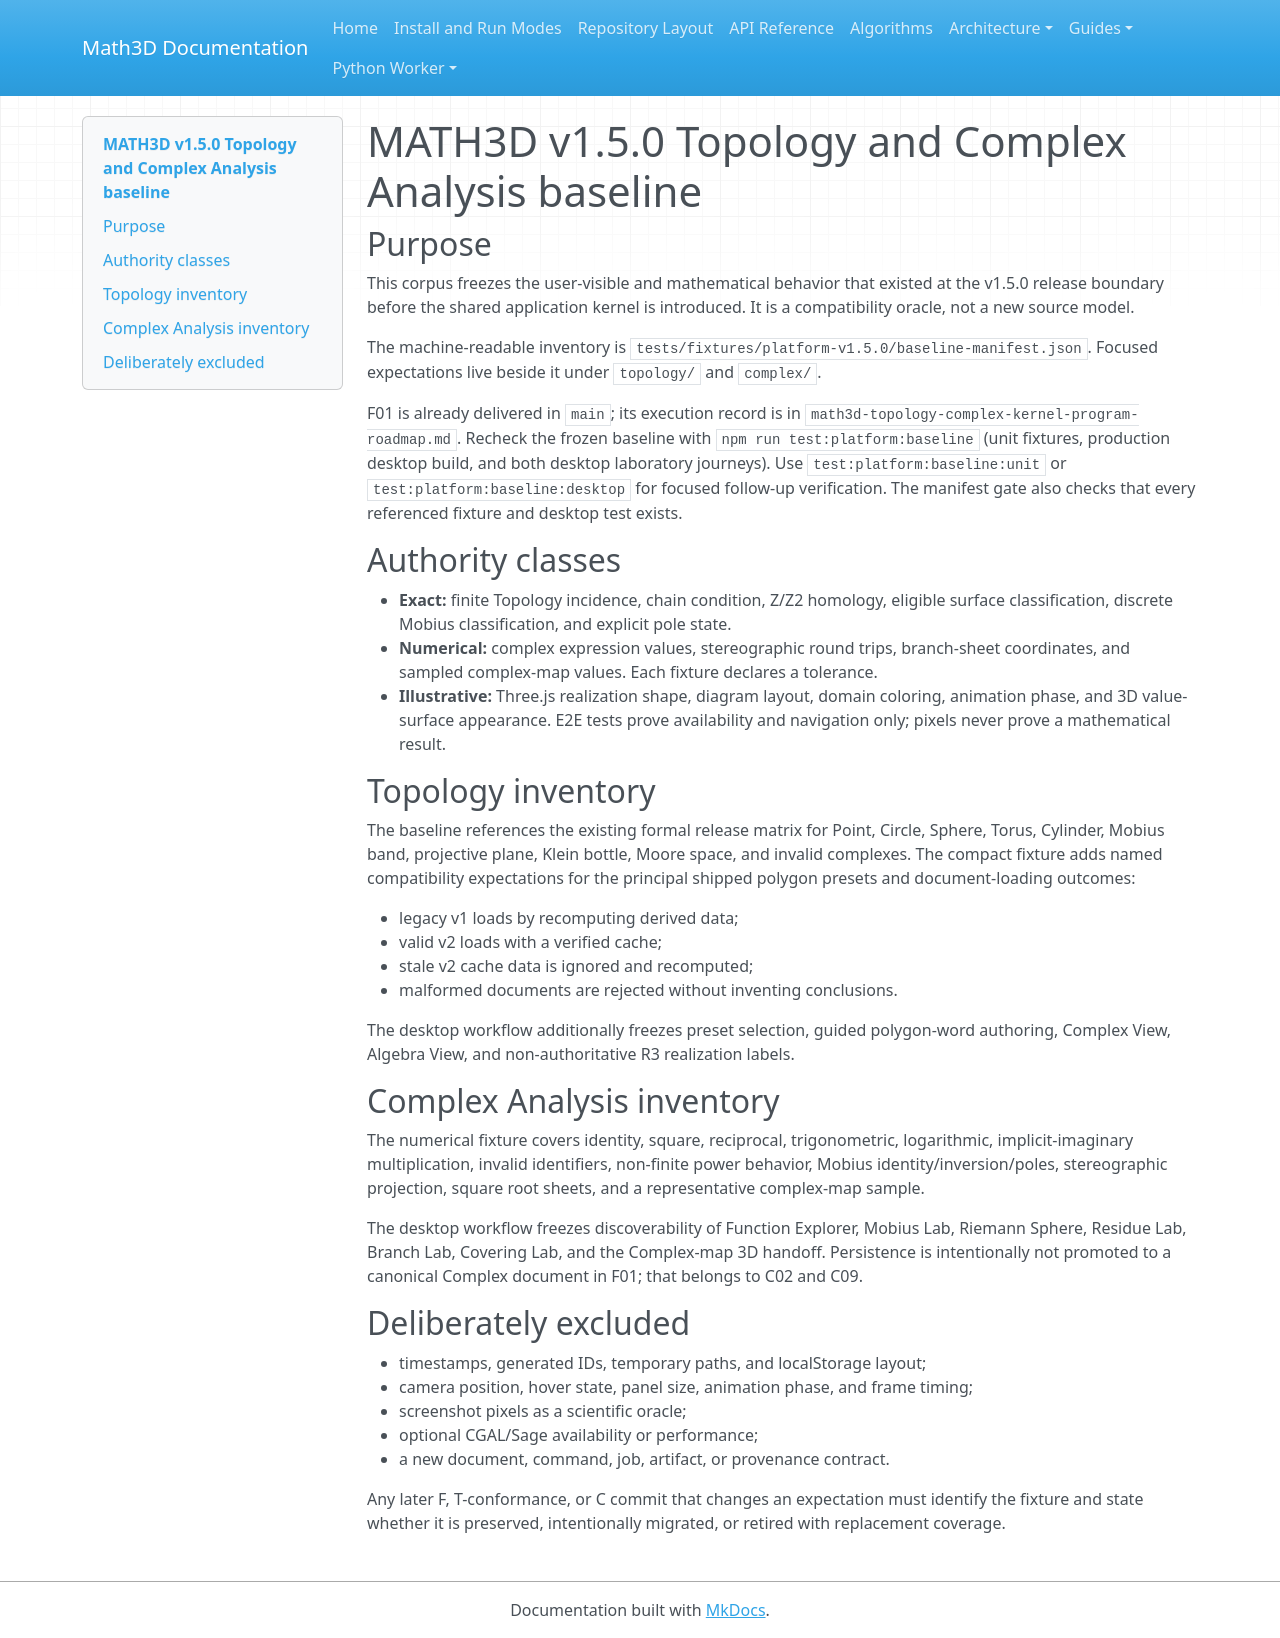

repository: expert10000/Math3D · page: testing/platform-v1.5.0-baseline/index.html · generator: mkdocs

# MATH3D v1.5.0 Topology and Complex Analysis baseline

## Purpose

This corpus freezes the user-visible and mathematical behavior that existed at the
v1.5.0 release boundary before the shared application kernel is introduced.  It is
a compatibility oracle, not a new source model.

The machine-readable inventory is
`tests/fixtures/platform-v1.5.0/baseline-manifest.json`.  Focused expectations live
beside it under `topology/` and `complex/`.

F01 is already delivered in `main`; its execution record is in
`math3d-topology-complex-kernel-program-roadmap.md`. Recheck the frozen baseline
with `npm run test:platform:baseline` (unit fixtures, production desktop build,
and both desktop laboratory journeys). Use `test:platform:baseline:unit` or
`test:platform:baseline:desktop` for focused follow-up verification. The manifest
gate also checks that every referenced fixture and desktop test exists.

## Authority classes

- **Exact:** finite Topology incidence, chain condition, Z/Z2 homology, eligible
  surface classification, discrete Mobius classification, and explicit pole state.
- **Numerical:** complex expression values, stereographic round trips, branch-sheet
  coordinates, and sampled complex-map values.  Each fixture declares a tolerance.
- **Illustrative:** Three.js realization shape, diagram layout, domain coloring,
  animation phase, and 3D value-surface appearance.  E2E tests prove availability
  and navigation only; pixels never prove a mathematical result.

## Topology inventory

The baseline references the existing formal release matrix for Point, Circle,
Sphere, Torus, Cylinder, Mobius band, projective plane, Klein bottle, Moore space,
and invalid complexes.  The compact fixture adds named compatibility expectations
for the principal shipped polygon presets and document-loading outcomes:

- legacy v1 loads by recomputing derived data;
- valid v2 loads with a verified cache;
- stale v2 cache data is ignored and recomputed;
- malformed documents are rejected without inventing conclusions.

The desktop workflow additionally freezes preset selection, guided polygon-word
authoring, Complex View, Algebra View, and non-authoritative R3 realization labels.

## Complex Analysis inventory

The numerical fixture covers identity, square, reciprocal, trigonometric,
logarithmic, implicit-imaginary multiplication, invalid identifiers, non-finite
power behavior, Mobius identity/inversion/poles, stereographic projection, square
root sheets, and a representative complex-map sample.

The desktop workflow freezes discoverability of Function Explorer, Mobius Lab,
Riemann Sphere, Residue Lab, Branch Lab, Covering Lab, and the Complex-map 3D
handoff.  Persistence is intentionally not promoted to a canonical Complex document
in F01; that belongs to C02 and C09.

## Deliberately excluded

- timestamps, generated IDs, temporary paths, and localStorage layout;
- camera position, hover state, panel size, animation phase, and frame timing;
- screenshot pixels as a scientific oracle;
- optional CGAL/Sage availability or performance;
- a new document, command, job, artifact, or provenance contract.

Any later F, T-conformance, or C commit that changes an expectation must identify
the fixture and state whether it is preserved, intentionally migrated, or retired
with replacement coverage.
